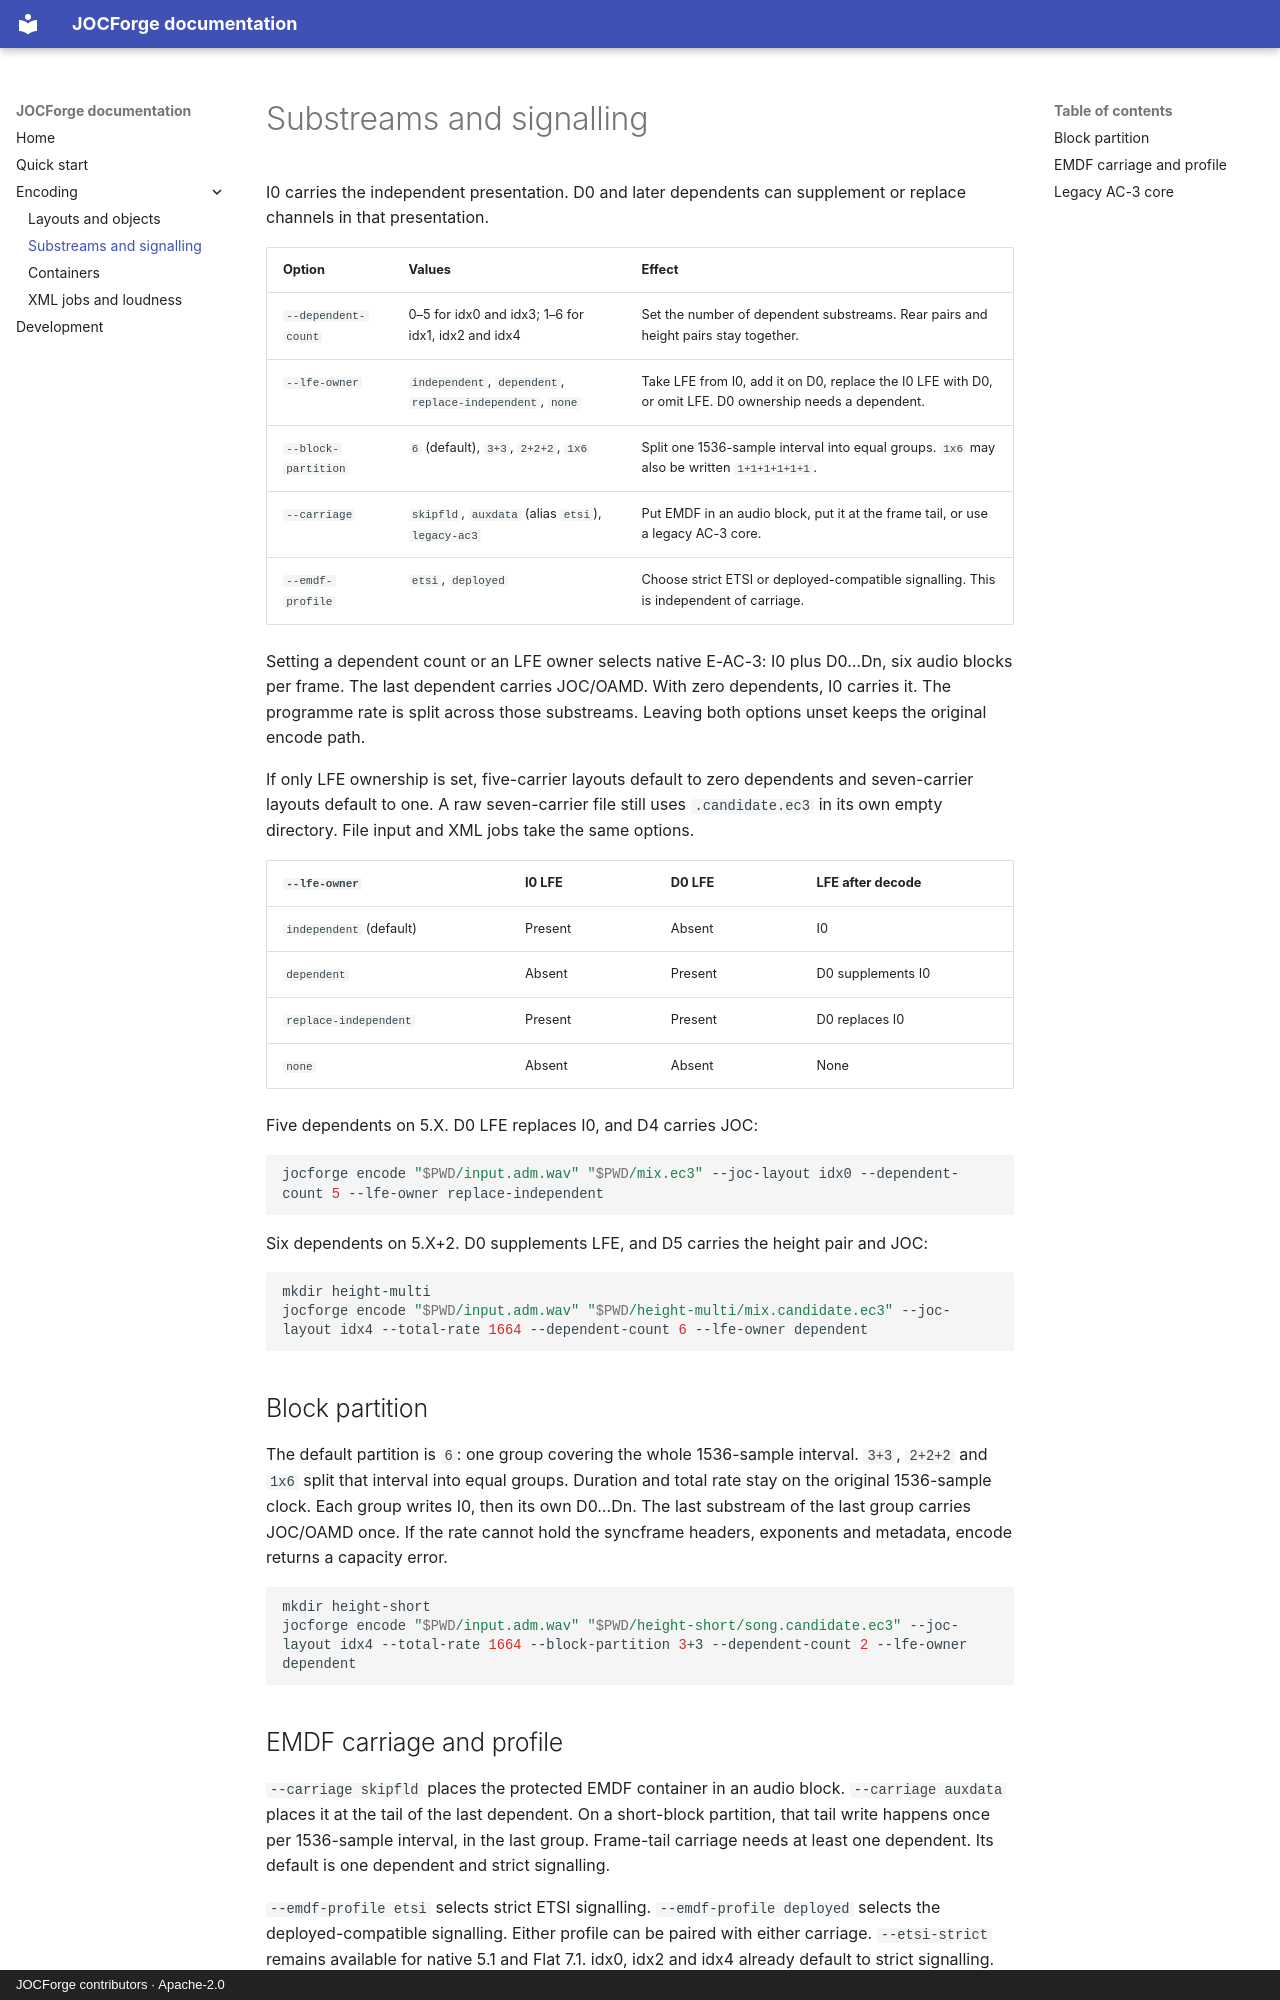

repository: chyinan/JOCForge · page: substreams/index.html · generator: mkdocs · copyright: JOCForge contributors · Apache-2.0

# Substreams and signalling

I0 carries the independent presentation. D0 and later dependents can supplement or replace channels in that presentation.

| Option | Values | Effect |
|---|---|---|
| `--dependent-count` | 0–5 for idx0 and idx3; 1–6 for idx1, idx2 and idx4 | Set the number of dependent substreams. Rear pairs and height pairs stay together. |
| `--lfe-owner` | `independent`, `dependent`, `replace-independent`, `none` | Take LFE from I0, add it on D0, replace the I0 LFE with D0, or omit LFE. D0 ownership needs a dependent. |
| `--block-partition` | `6` (default), `3+3`, `2+2+2`, `1x6` | Split one 1536-sample interval into equal groups. `1x6` may also be written `1+1+1+1+1+1`. |
| `--carriage` | `skipfld`, `auxdata` (alias `etsi`), `legacy-ac3` | Put EMDF in an audio block, put it at the frame tail, or use a legacy AC-3 core. |
| `--emdf-profile` | `etsi`, `deployed` | Choose strict ETSI or deployed-compatible signalling. This is independent of carriage. |

Setting a dependent count or an LFE owner selects native E-AC-3: I0 plus D0…Dn, six audio blocks per frame. The last dependent carries JOC/OAMD. With zero dependents, I0 carries it. The programme rate is split across those substreams. Leaving both options unset keeps the original encode path.

If only LFE ownership is set, five-carrier layouts default to zero dependents and seven-carrier layouts default to one. A raw seven-carrier file still uses `.candidate.ec3` in its own empty directory. File input and XML jobs take the same options.

| `--lfe-owner` | I0 LFE | D0 LFE | LFE after decode |
|---|---|---|---|
| `independent` (default) | Present | Absent | I0 |
| `dependent` | Absent | Present | D0 supplements I0 |
| `replace-independent` | Present | Present | D0 replaces I0 |
| `none` | Absent | Absent | None |

Five dependents on 5.X. D0 LFE replaces I0, and D4 carries JOC:

```sh
jocforge encode "$PWD/input.adm.wav" "$PWD/mix.ec3" --joc-layout idx0 --dependent-count 5 --lfe-owner replace-independent
```

Six dependents on 5.X+2. D0 supplements LFE, and D5 carries the height pair and JOC:

```sh
mkdir height-multi
jocforge encode "$PWD/input.adm.wav" "$PWD/height-multi/mix.candidate.ec3" --joc-layout idx4 --total-rate 1664 --dependent-count 6 --lfe-owner dependent
```

## Block partition

The default partition is `6`: one group covering the whole 1536-sample interval. `3+3`, `2+2+2` and `1x6` split that interval into equal groups. Duration and total rate stay on the original 1536-sample clock. Each group writes I0, then its own D0…Dn. The last substream of the last group carries JOC/OAMD once. If the rate cannot hold the syncframe headers, exponents and metadata, encode returns a capacity error.

```sh
mkdir height-short
jocforge encode "$PWD/input.adm.wav" "$PWD/height-short/song.candidate.ec3" --joc-layout idx4 --total-rate 1664 --block-partition 3+3 --dependent-count 2 --lfe-owner dependent
```
